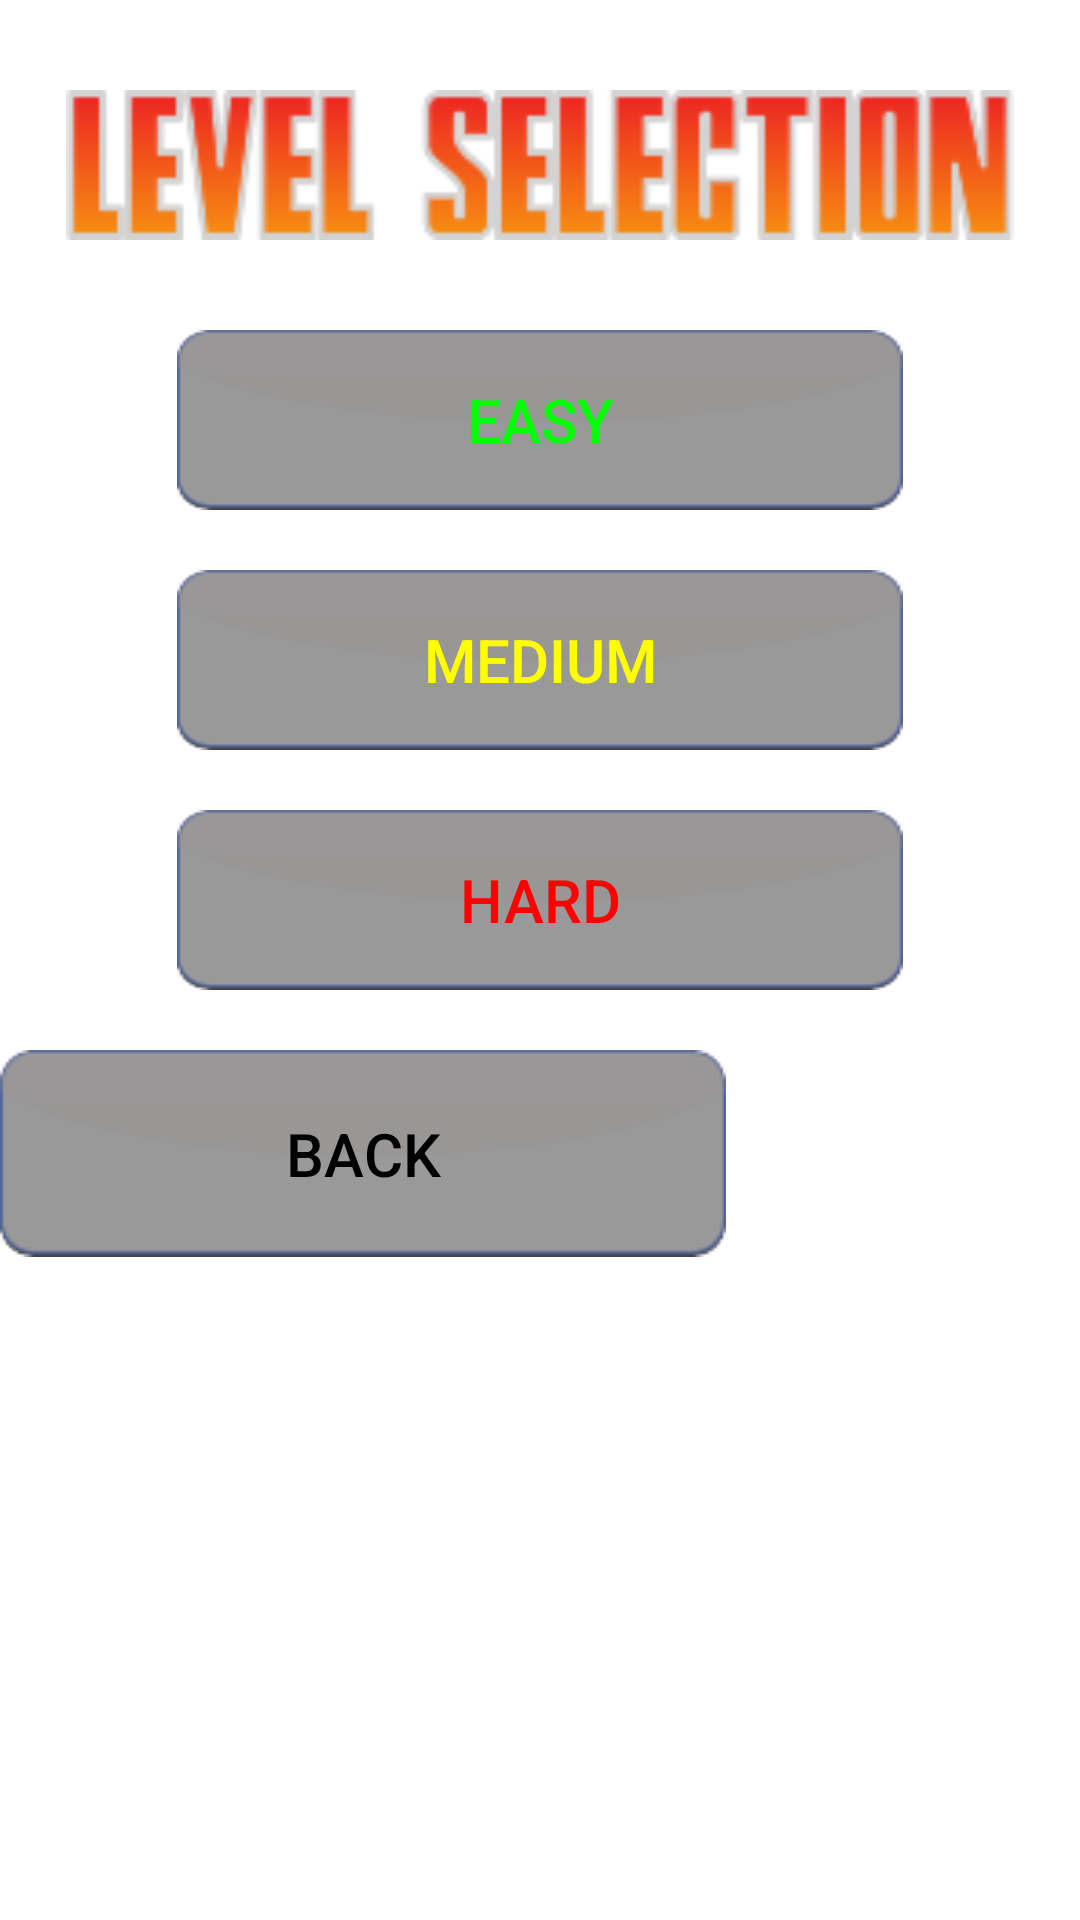

Produce the Android XML layout that renders to this screen, including the resource entries it uses.
<!-- AndroidManifest.xml: application theme MainTheme -->
<!-- res/layout/level_selection.xml -->
<?xml version="1.0" encoding="utf-8"?>
<RelativeLayout xmlns:android="http://schemas.android.com/apk/res/android"
    android:layout_width="fill_parent"
    android:layout_height="fill_parent"
    android:background="@drawable/menu_background"
    android:orientation="horizontal">

    <Button
        android:id="@+id/btn_back"
        android:layout_width="wrap_content"
        android:layout_height="wrap_content"
        android:layout_marginTop="350dp"
        android:layout_marginRight="0dp"
        android:background="@drawable/back_button"
        android:text="BACK"
        android:textColor="#000000"
        android:textSize="20dp"
        />

    <Button
        android:id="@+id/btn_easy"
        android:layout_width="wrap_content"
        android:layout_height="60dp"
        android:layout_centerHorizontal="true"
        android:layout_marginTop="110dp"
        android:background="@drawable/back_button"
        android:text="Easy"
        android:textColor="#00FF00"
        android:textSize="20dp"
        />

    <Button
        android:id="@+id/btn_medium"
        android:layout_width="wrap_content"
        android:layout_height="60dp"
        android:layout_centerHorizontal="true"
        android:layout_marginTop="190dp"
        android:background="@drawable/back_button"
        android:text="Medium"
        android:textColor="#FFFF00"
        android:textSize="20dp"
        />

    <Button
        android:id="@+id/btn_hard"
        android:layout_width="wrap_content"
        android:layout_height="60dp"
        android:layout_centerHorizontal="true"
        android:layout_marginTop="270dp"
        android:background="@drawable/back_button"
        android:text="Hard"
        android:textColor="#FF0000"
        android:textSize="20dp"
        />

    <ImageView
        android:layout_width="500dp"
        android:layout_height="50dp"
        android:layout_centerHorizontal="true"
        android:layout_marginTop="30dp"
        android:src="@drawable/level_selection"
        />

</RelativeLayout>
<!-- resources referenced by this layout -->
<resources>
  <!-- drawable back_button: png bitmap (drawable, 1444 bytes) -->
  <!-- drawable level_selection: png bitmap (drawable, 6697 bytes) -->
  <style name="MainTheme" parent="Theme.MaterialComponents.DayNight.NoActionBar">
          <item name="windowNoTitle">true</item>
          <item name="windowActionBar">false</item>
          <item name="android:windowFullscreen">true</item>
          <item name="android:windowContentOverlay">@null</item>
      </style>
</resources>
